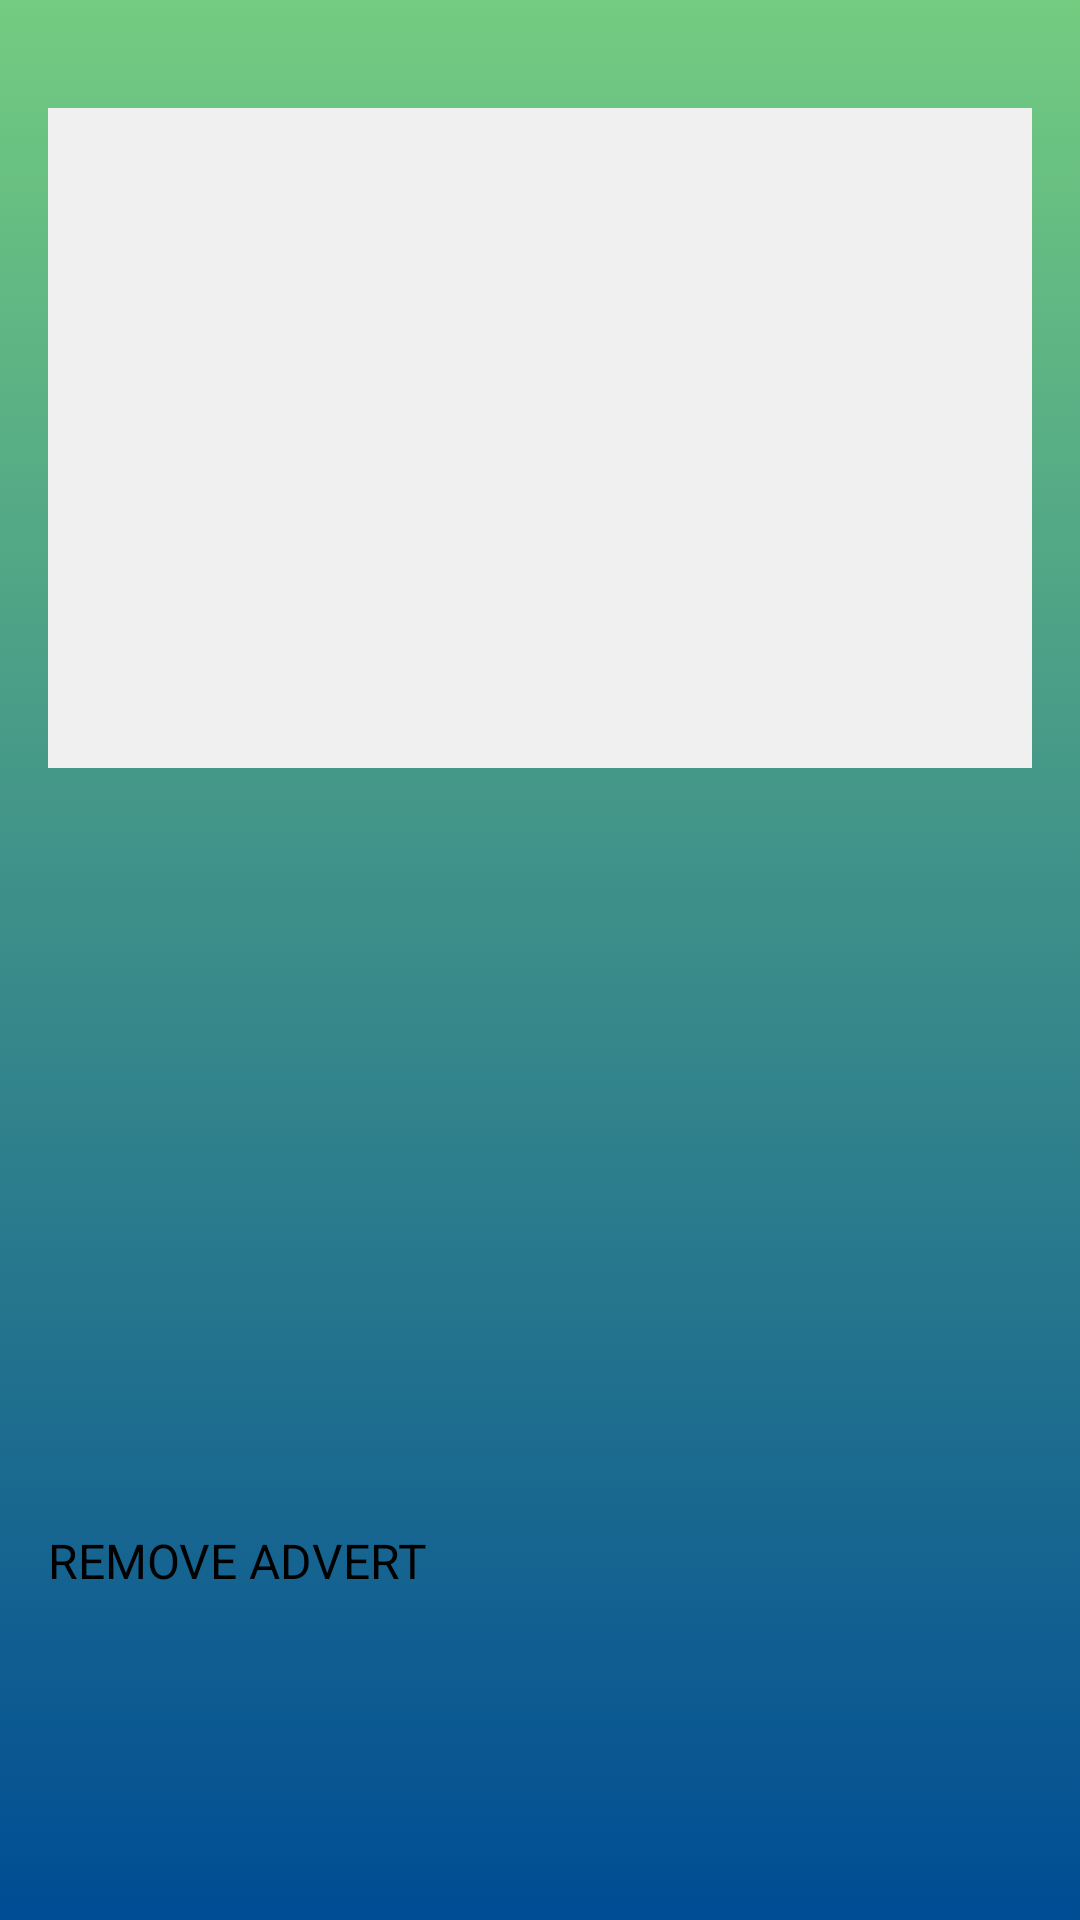

The Android layout XML behind this screen, and the referenced resources:
<!-- AndroidManifest.xml: application theme Theme.Lostandfound -->
<!-- res/layout/activity_item_detail.xml -->
<?xml version="1.0" encoding="utf-8"?>
<ScrollView xmlns:android="http://schemas.android.com/apk/res/android"
    xmlns:app="http://schemas.android.com/apk/res-auto"
    android:layout_width="match_parent"
    android:layout_height="match_parent"
    android:background="@drawable/gradient"
    android:paddingTop="20dp">

    <LinearLayout
        android:layout_width="match_parent"
        android:layout_height="wrap_content"
        android:orientation="vertical"
        android:padding="16dp">

        <ImageView
            android:id="@+id/ivDetailImage"
            android:layout_width="match_parent"
            android:layout_height="220dp"
            android:layout_marginBottom="16dp"
            android:background="#F0F0F0"
            android:scaleType="centerCrop" />

        <TextView
            android:id="@+id/tvDetailPostType"
            android:layout_width="wrap_content"
            android:layout_height="wrap_content"
            android:layout_marginBottom="12dp"
            android:textColor="#006ECF"
            android:textSize="20sp"
            android:textStyle="bold" />

        <TextView
            android:id="@+id/tvDetailName"
            android:layout_width="wrap_content"
            android:layout_height="wrap_content"
            android:layout_marginBottom="6dp"
            android:textColor="#2D3F54"
            android:textSize="15sp" />

        <TextView
            android:id="@+id/tvDetailPhone"
            android:layout_width="wrap_content"
            android:layout_height="wrap_content"
            android:layout_marginBottom="6dp"
            android:textColor="#2D3F54"
            android:textSize="15sp" />

        <TextView
            android:id="@+id/tvDetailDescription"
            android:layout_width="wrap_content"
            android:layout_height="wrap_content"
            android:layout_marginBottom="6dp"
            android:textColor="#2D3F54"
            android:textSize="15sp" />

        <TextView
            android:id="@+id/tvDetailDate"
            android:layout_width="wrap_content"
            android:layout_height="wrap_content"
            android:layout_marginBottom="6dp"
            android:textColor="#2D3F54"
            android:textSize="15sp" />

        <TextView
            android:id="@+id/tvDetailLocation"
            android:layout_width="wrap_content"
            android:layout_height="wrap_content"
            android:layout_marginBottom="6dp"
            android:textColor="#2D3F54"
            android:textSize="15sp" />

        <TextView
            android:id="@+id/tvDetailCategory"
            android:layout_width="wrap_content"
            android:layout_height="wrap_content"
            android:layout_marginBottom="6dp"
            android:textColor="#2D3F54"
            android:textSize="15sp" />

        <TextView
            android:id="@+id/tvDetailTimestamp"
            android:layout_width="wrap_content"
            android:layout_height="wrap_content"
            android:layout_marginBottom="24dp"
            android:textColor="#52647A"
            android:textSize="12sp" />

        <Button
            android:id="@+id/btnRemove"
            android:layout_width="match_parent"
            android:layout_height="56dp"
            android:backgroundTint="#E2584E"
            android:text="REMOVE ADVERT"
            android:textSize="16sp"
            app:cornerRadius="12dp" />

    </LinearLayout>
</ScrollView>
<!-- resources referenced by this layout -->
<resources>
  <!-- drawable gradient (drawable) -->
  <?xml version="1.0" encoding="utf-8"?>
  <selector xmlns:android="http://schemas.android.com/apk/res/android">
      <item>
          <shape>
              <gradient
                  android:angle="35"
                  android:startColor="#73CC80"
                  android:endColor="#004C94"
                  android:type="linear" />
          </shape>
      </item>
  </selector>
  <style name="Theme.Lostandfound" parent="Base.Theme.Lostandfound">
          
          <item name="android:navigationBarColor">@android:color/transparent</item>
          <item name="android:statusBarColor">@android:color/transparent</item>
          <item name="android:windowLightStatusBar">?attr/isLightTheme</item>
      </style>
</resources>
